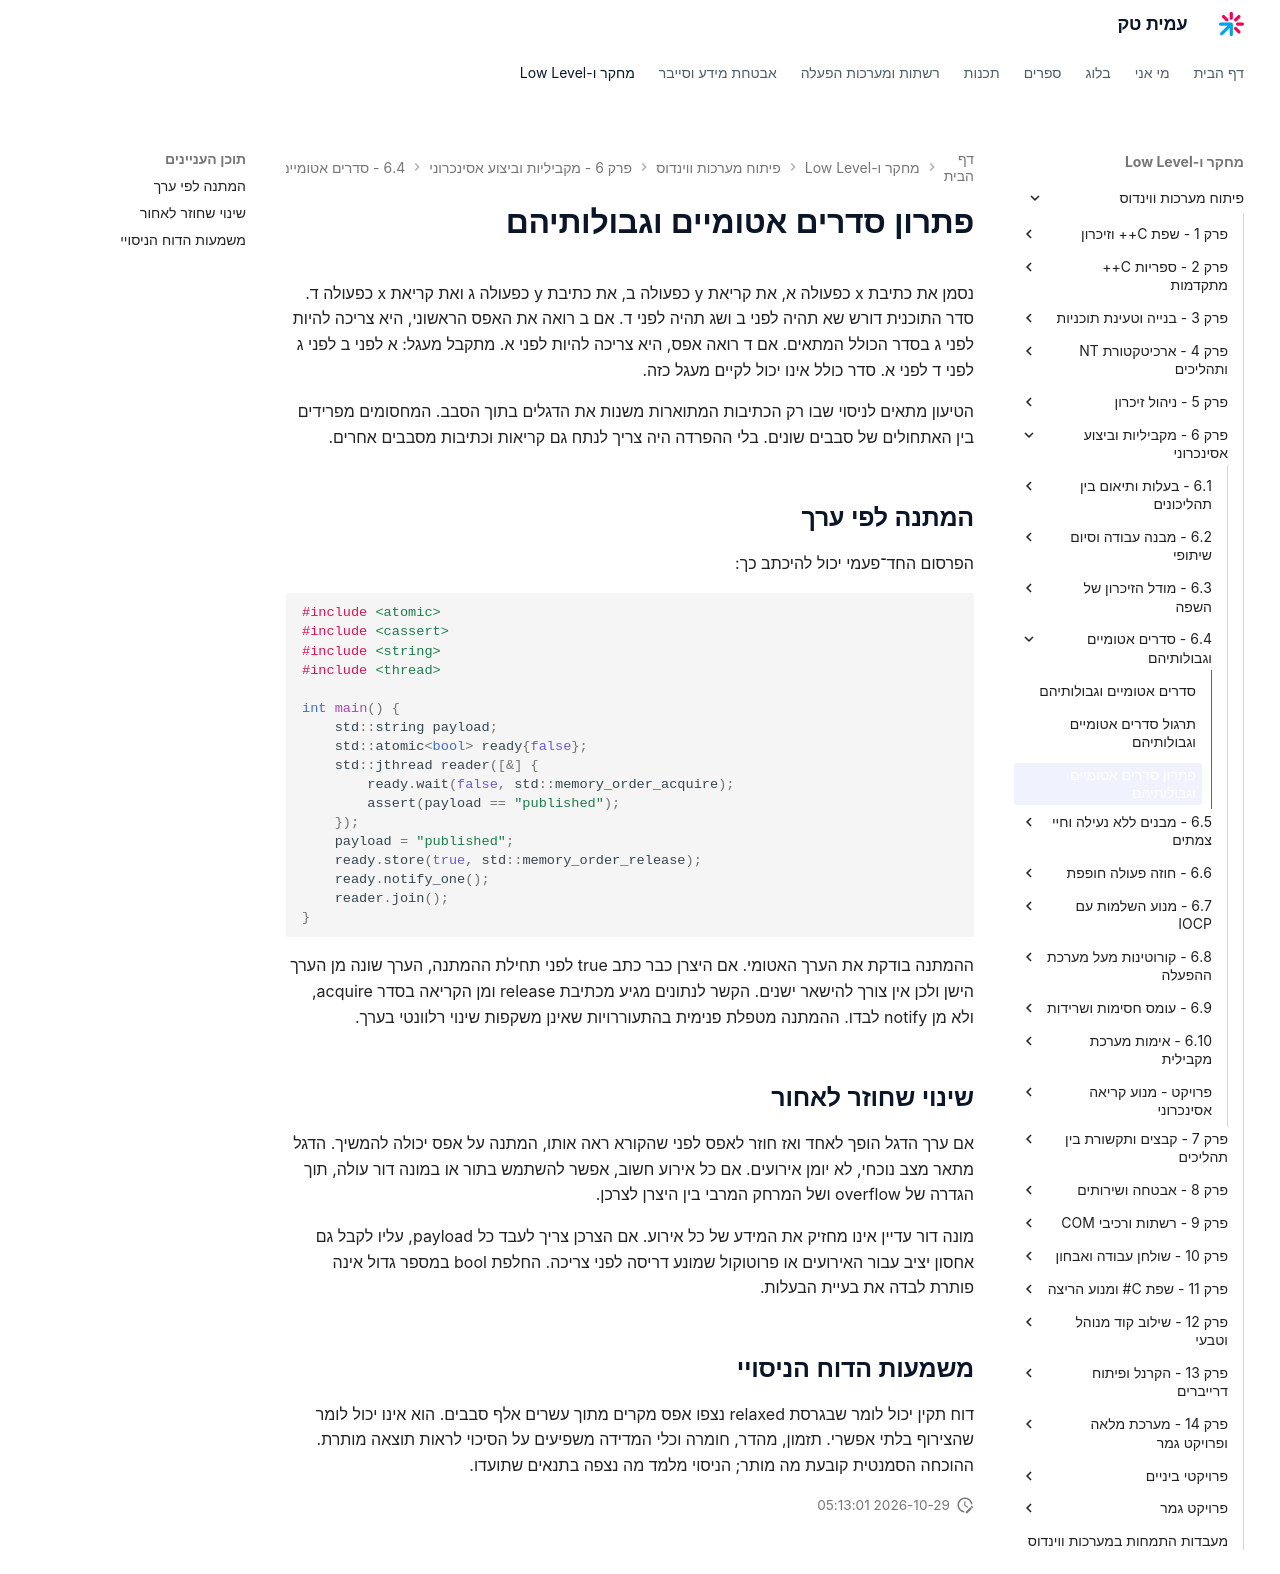

repository: AmitPinchasi/amittech · page: פיתוח-מערכות-ווינדוס/6 - מקביליות וביצוע אסינכרוני/6.4 - סדרים אטומיים וגבולותיהם/6.4 - סדרים אטומיים וגבולותיהם - פתרון/index.html · generator: mkdocs

# פתרון סדרים אטומיים וגבולותיהם

נסמן את כתיבת x כפעולה א, את קריאת y כפעולה ב, את כתיבת y כפעולה ג ואת קריאת x כפעולה ד. סדר התוכנית דורש שא תהיה לפני ב ושג תהיה לפני ד. אם ב רואה את האפס הראשוני, היא צריכה להיות לפני ג בסדר הכולל המתאים. אם ד רואה אפס, היא צריכה להיות לפני א. מתקבל מעגל: א לפני ב לפני ג לפני ד לפני א. סדר כולל אינו יכול לקיים מעגל כזה.

הטיעון מתאים לניסוי שבו רק הכתיבות המתוארות משנות את הדגלים בתוך הסבב. המחסומים מפרידים בין האתחולים של סבבים שונים. בלי ההפרדה היה צריך לנתח גם קריאות וכתיבות מסבבים אחרים.

## המתנה לפי ערך

הפרסום החד־פעמי יכול להיכתב כך:

```cpp
#include <atomic>
#include <cassert>
#include <string>
#include <thread>

int main() {
    std::string payload;
    std::atomic<bool> ready{false};
    std::jthread reader([&] {
        ready.wait(false, std::memory_order_acquire);
        assert(payload == "published");
    });
    payload = "published";
    ready.store(true, std::memory_order_release);
    ready.notify_one();
    reader.join();
}
```

ההמתנה בודקת את הערך האטומי. אם היצרן כבר כתב true לפני תחילת ההמתנה, הערך שונה מן הערך הישן ולכן אין צורך להישאר ישנים. הקשר לנתונים מגיע מכתיבת release ומן הקריאה בסדר acquire, ולא מן notify לבדו. ההמתנה מטפלת פנימית בהתעוררויות שאינן משקפות שינוי רלוונטי בערך.

## שינוי שחוזר לאחור

אם ערך הדגל הופך לאחד ואז חוזר לאפס לפני שהקורא ראה אותו, המתנה על אפס יכולה להמשיך. הדגל מתאר מצב נוכחי, לא יומן אירועים. אם כל אירוע חשוב, אפשר להשתמש בתור או במונה דור עולה, תוך הגדרה של overflow ושל המרחק המרבי בין היצרן לצרכן.

מונה דור עדיין אינו מחזיק את המידע של כל אירוע. אם הצרכן צריך לעבד כל payload, עליו לקבל גם אחסון יציב עבור האירועים או פרוטוקול שמונע דריסה לפני צריכה. החלפת bool במספר גדול אינה פותרת לבדה את בעיית הבעלות.

## משמעות הדוח הניסויי

דוח תקין יכול לומר שבגרסת relaxed נצפו אפס מקרים מתוך עשרים אלף סבבים. הוא אינו יכול לומר שהצירוף בלתי אפשרי. תזמון, מהדר, חומרה וכלי המדידה משפיעים על הסיכוי לראות תוצאה מותרת. ההוכחה הסמנטית קובעת מה מותר; הניסוי מלמד מה נצפה בתנאים שתועדו.
